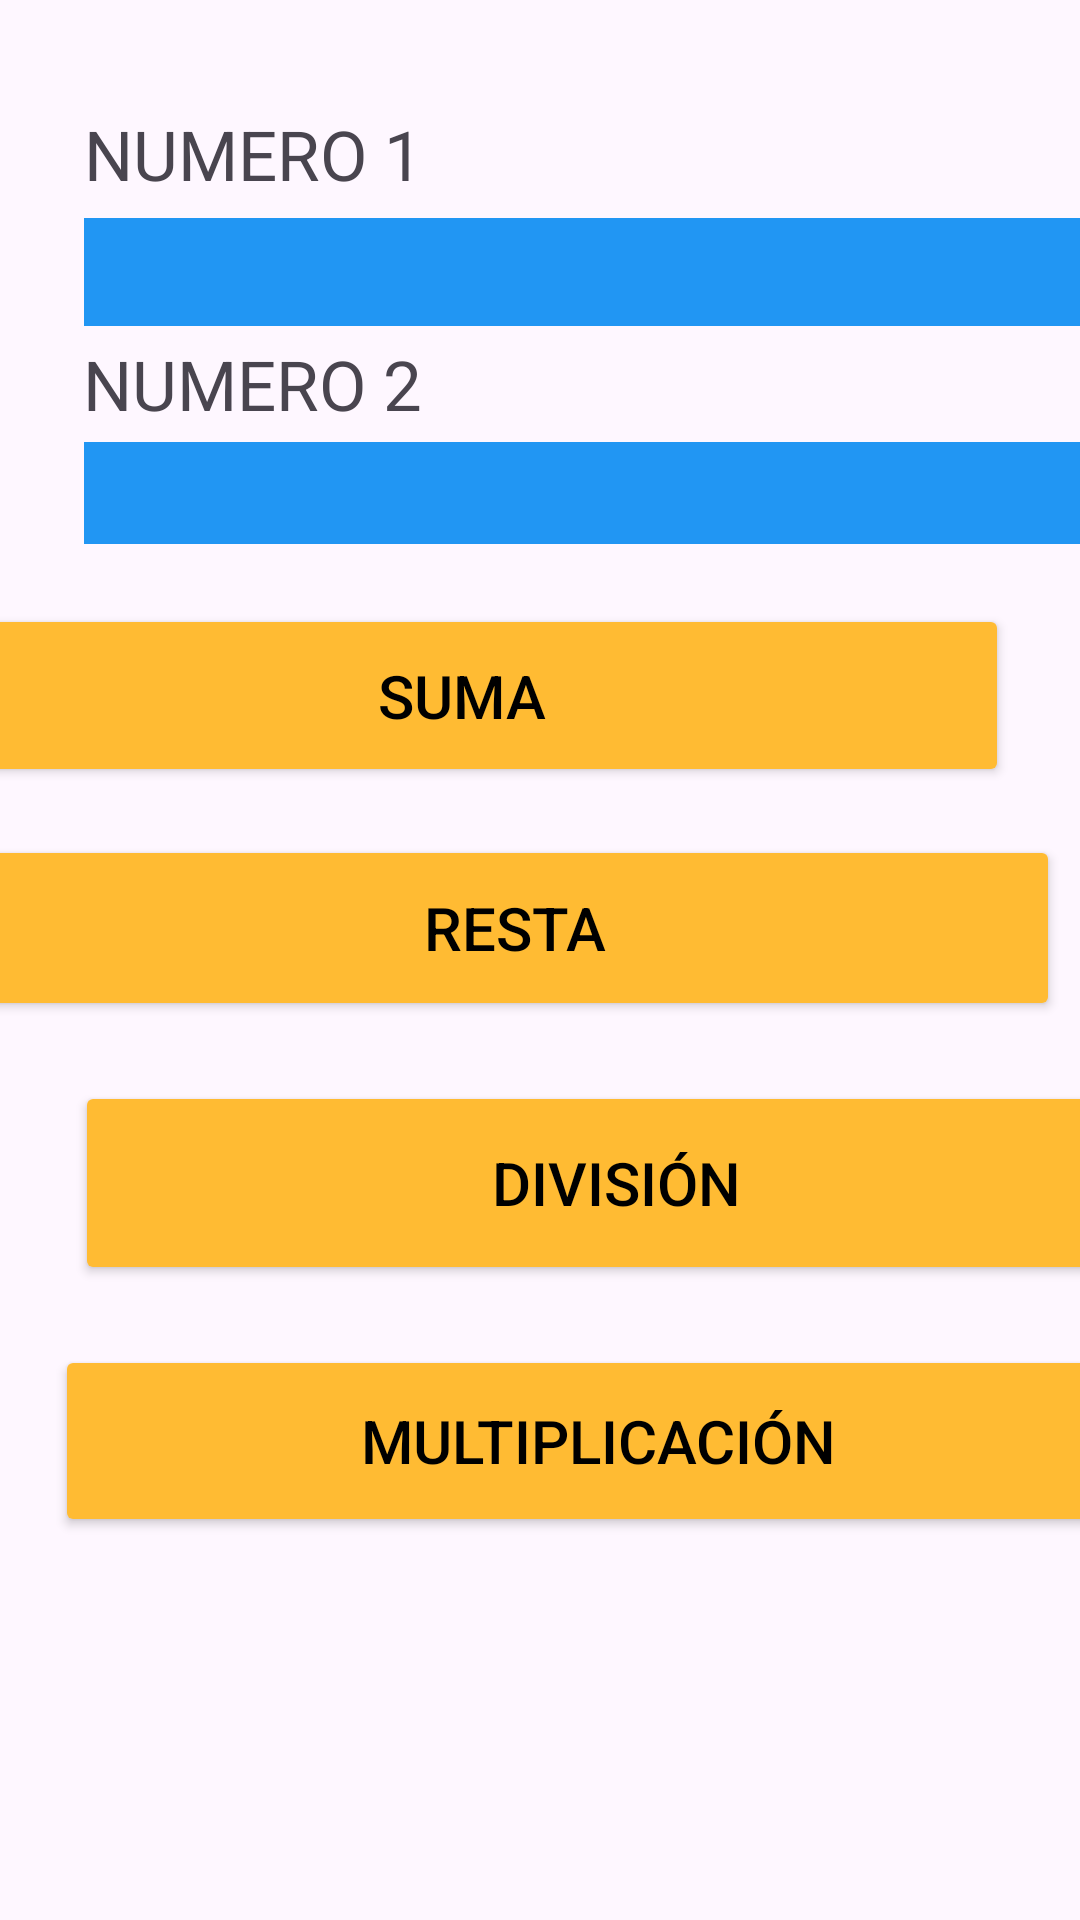

Here is an Android app screen rendered from its layout file. Give the layout XML and the strings, colors and styles it references.
<!-- AndroidManifest.xml: application theme Theme.TareaPM01Ejercicio1OscarYairGomez -->
<!-- res/layout/activity_main.xml -->
<?xml version="1.0" encoding="utf-8"?>
<androidx.constraintlayout.widget.ConstraintLayout xmlns:android="http://schemas.android.com/apk/res/android"
    xmlns:app="http://schemas.android.com/apk/res-auto"
    xmlns:tools="http://schemas.android.com/tools"
    android:layout_width="match_parent"
    android:layout_height="match_parent"
    tools:context=".MainActivity">

    <EditText
        android:id="@+id/n1"
        android:layout_width="350dp"
        android:layout_height="36dp"
        android:layout_marginStart="28dp"
        android:layout_marginTop="6dp"
        android:background="#2196F3"
        android:backgroundTint="#2196F3"
        android:ems="10"
        android:inputType="number"
        android:textAlignment="center"
        app:layout_constraintStart_toStartOf="parent"
        app:layout_constraintTop_toBottomOf="@+id/textView" />

    <TextView
        android:id="@+id/textView"
        android:layout_width="wrap_content"
        android:layout_height="wrap_content"
        android:layout_marginStart="28dp"
        android:layout_marginTop="36dp"
        android:text="NUMERO 1"
        android:textSize="23sp"
        app:layout_constraintStart_toStartOf="parent"
        app:layout_constraintTop_toTopOf="parent" />

    <TextView
        android:id="@+id/textView3"
        android:layout_width="wrap_content"
        android:layout_height="wrap_content"
        android:layout_marginStart="26dp"
        android:layout_marginTop="4dp"
        android:text="NUMERO 2"
        android:textSize="23sp"
        app:layout_constraintEnd_toEndOf="parent"
        app:layout_constraintHorizontal_bias="0.007"
        app:layout_constraintStart_toStartOf="parent"
        app:layout_constraintTop_toBottomOf="@+id/n1" />

    <EditText
        android:id="@+id/n2"
        android:layout_width="347dp"
        android:layout_height="34dp"
        android:layout_marginStart="28dp"
        android:layout_marginTop="4dp"
        android:background="@color/material_dynamic_primary50"
        android:backgroundTint="#2196F3"
        android:ems="10"
        android:inputType="number"
        android:textAlignment="center"
        app:layout_constraintEnd_toEndOf="parent"
        app:layout_constraintHorizontal_bias="0.0"
        app:layout_constraintStart_toStartOf="parent"
        app:layout_constraintTop_toBottomOf="@+id/textView3" />

    <Button
        android:id="@+id/btnSuma"
        android:layout_width="365dp"
        android:layout_height="61dp"
        android:layout_marginTop="20dp"
        android:layout_marginEnd="24dp"
        android:backgroundTint="@android:color/holo_orange_light"
        android:textColor="@color/black"
        android:hapticFeedbackEnabled="false"
        android:text="@string/btnSuma"
        android:textSize="20sp"
        app:cornerRadius="0sp"
        app:layout_constraintEnd_toEndOf="parent"
        app:layout_constraintTop_toBottomOf="@+id/n2" />

    <Button
        android:id="@+id/btnResta"
        android:layout_width="363dp"
        android:layout_height="62dp"
        android:layout_marginStart="25dp"
        android:layout_marginTop="16dp"
        android:layout_marginEnd="25dp"
        android:backgroundTint="@android:color/holo_orange_light"
        android:textColor="@color/black"
        android:text="@string/btnResta"
        android:textSize="20sp"
        app:cornerRadius="0sp"
        app:layout_constraintEnd_toEndOf="parent"
        app:layout_constraintHorizontal_bias="0.666"
        app:layout_constraintStart_toStartOf="parent"
        app:layout_constraintTop_toBottomOf="@+id/btnSuma" />

    <Button
        android:id="@+id/btnDivision"
        android:layout_width="361dp"
        android:layout_height="68dp"
        android:layout_marginStart="25dp"
        android:layout_marginTop="20dp"
        android:layout_marginEnd="25dp"
        android:backgroundTint="@android:color/holo_orange_light"
        android:textColor="@color/black"
        android:hapticFeedbackEnabled="false"
        android:text="@string/btnDivision"
        android:textSize="20sp"
        app:cornerRadius="0sp"
        app:layout_constraintEnd_toEndOf="parent"
        app:layout_constraintHorizontal_bias="0.0"
        app:layout_constraintStart_toStartOf="parent"
        app:layout_constraintTop_toBottomOf="@+id/btnResta" />

    <Button
        android:id="@+id/btnMultiplicacion"
        android:layout_width="362dp"
        android:layout_height="64dp"
        android:layout_marginStart="25dp"
        android:layout_marginTop="20dp"
        android:layout_marginEnd="25dp"
        android:backgroundTint="@android:color/holo_orange_light"
        android:textColor="@color/black"
        android:text="@string/btnMultiplicacion"
        android:textSize="20sp"
        app:cornerRadius="0sp"
        app:layout_constraintEnd_toEndOf="parent"
        app:layout_constraintHorizontal_bias="0.133"
        app:layout_constraintStart_toStartOf="parent"
        app:layout_constraintTop_toBottomOf="@+id/btnDivision" />

</androidx.constraintlayout.widget.ConstraintLayout>
<!-- resources referenced by this layout -->
<resources>
  <color name="black">#FF000000</color>
  <string name="btnDivision">DIVISIÓN</string>
  <string name="btnMultiplicacion">MULTIPLICACIÓN</string>
  <string name="btnResta">RESTA</string>
  <string name="btnSuma">SUMA</string>
  <style name="Theme.TareaPM01Ejercicio1OscarYairGomez" parent="Base.Theme.TareaPM01Ejercicio1OscarYairGomez" />
  <style name="Base.Theme.TareaPM01Ejercicio1OscarYairGomez" parent="Theme.Material3.DayNight.NoActionBar">
          
          
      </style>
</resources>
